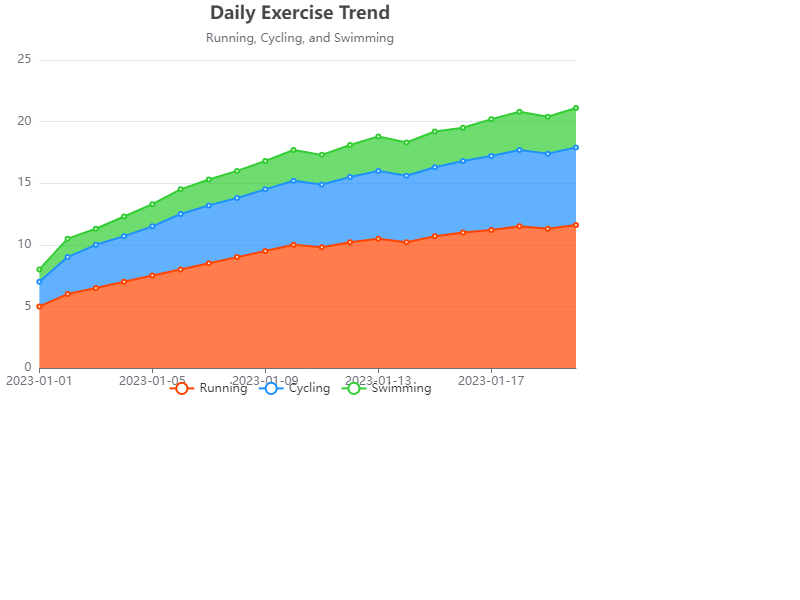

The file beside this chart, header and first rows:
Date, Running, Cycling, Swimming
2023-01-01, 5, 2, 1
2023-01-02, 6, 3, 1.5
2023-01-03, 6.5, 3.5, 1.3
2023-01-04, 7, 3.7, 1.6
2023-01-05, 7.5, 4, 1.8
2023-01-06, 8, 4.5, 2
2023-01-07, 8.5, 4.7, 2.1
2023-01-08, 9, 4.8, 2.2
2023-01-09, 9.5, 5, 2.3
2023-01-10, 10, 5.2, 2.5
2023-01-11, 9.8, 5.1, 2.4
2023-01-12, 10.2, 5.3, 2.6
2023-01-13, 10.5, 5.5, 2.8
2023-01-14, 10.2, 5.4, 2.7
2023-01-15, 10.7, 5.6, 2.9
2023-01-16, 11, 5.8, 2.7
2023-01-17, 11.2, 6, 3
2023-01-18, 11.5, 6.2, 3.1
2023-01-19, 11.3, 6.1, 3
2023-01-20, 11.6, 6.3, 3.2
